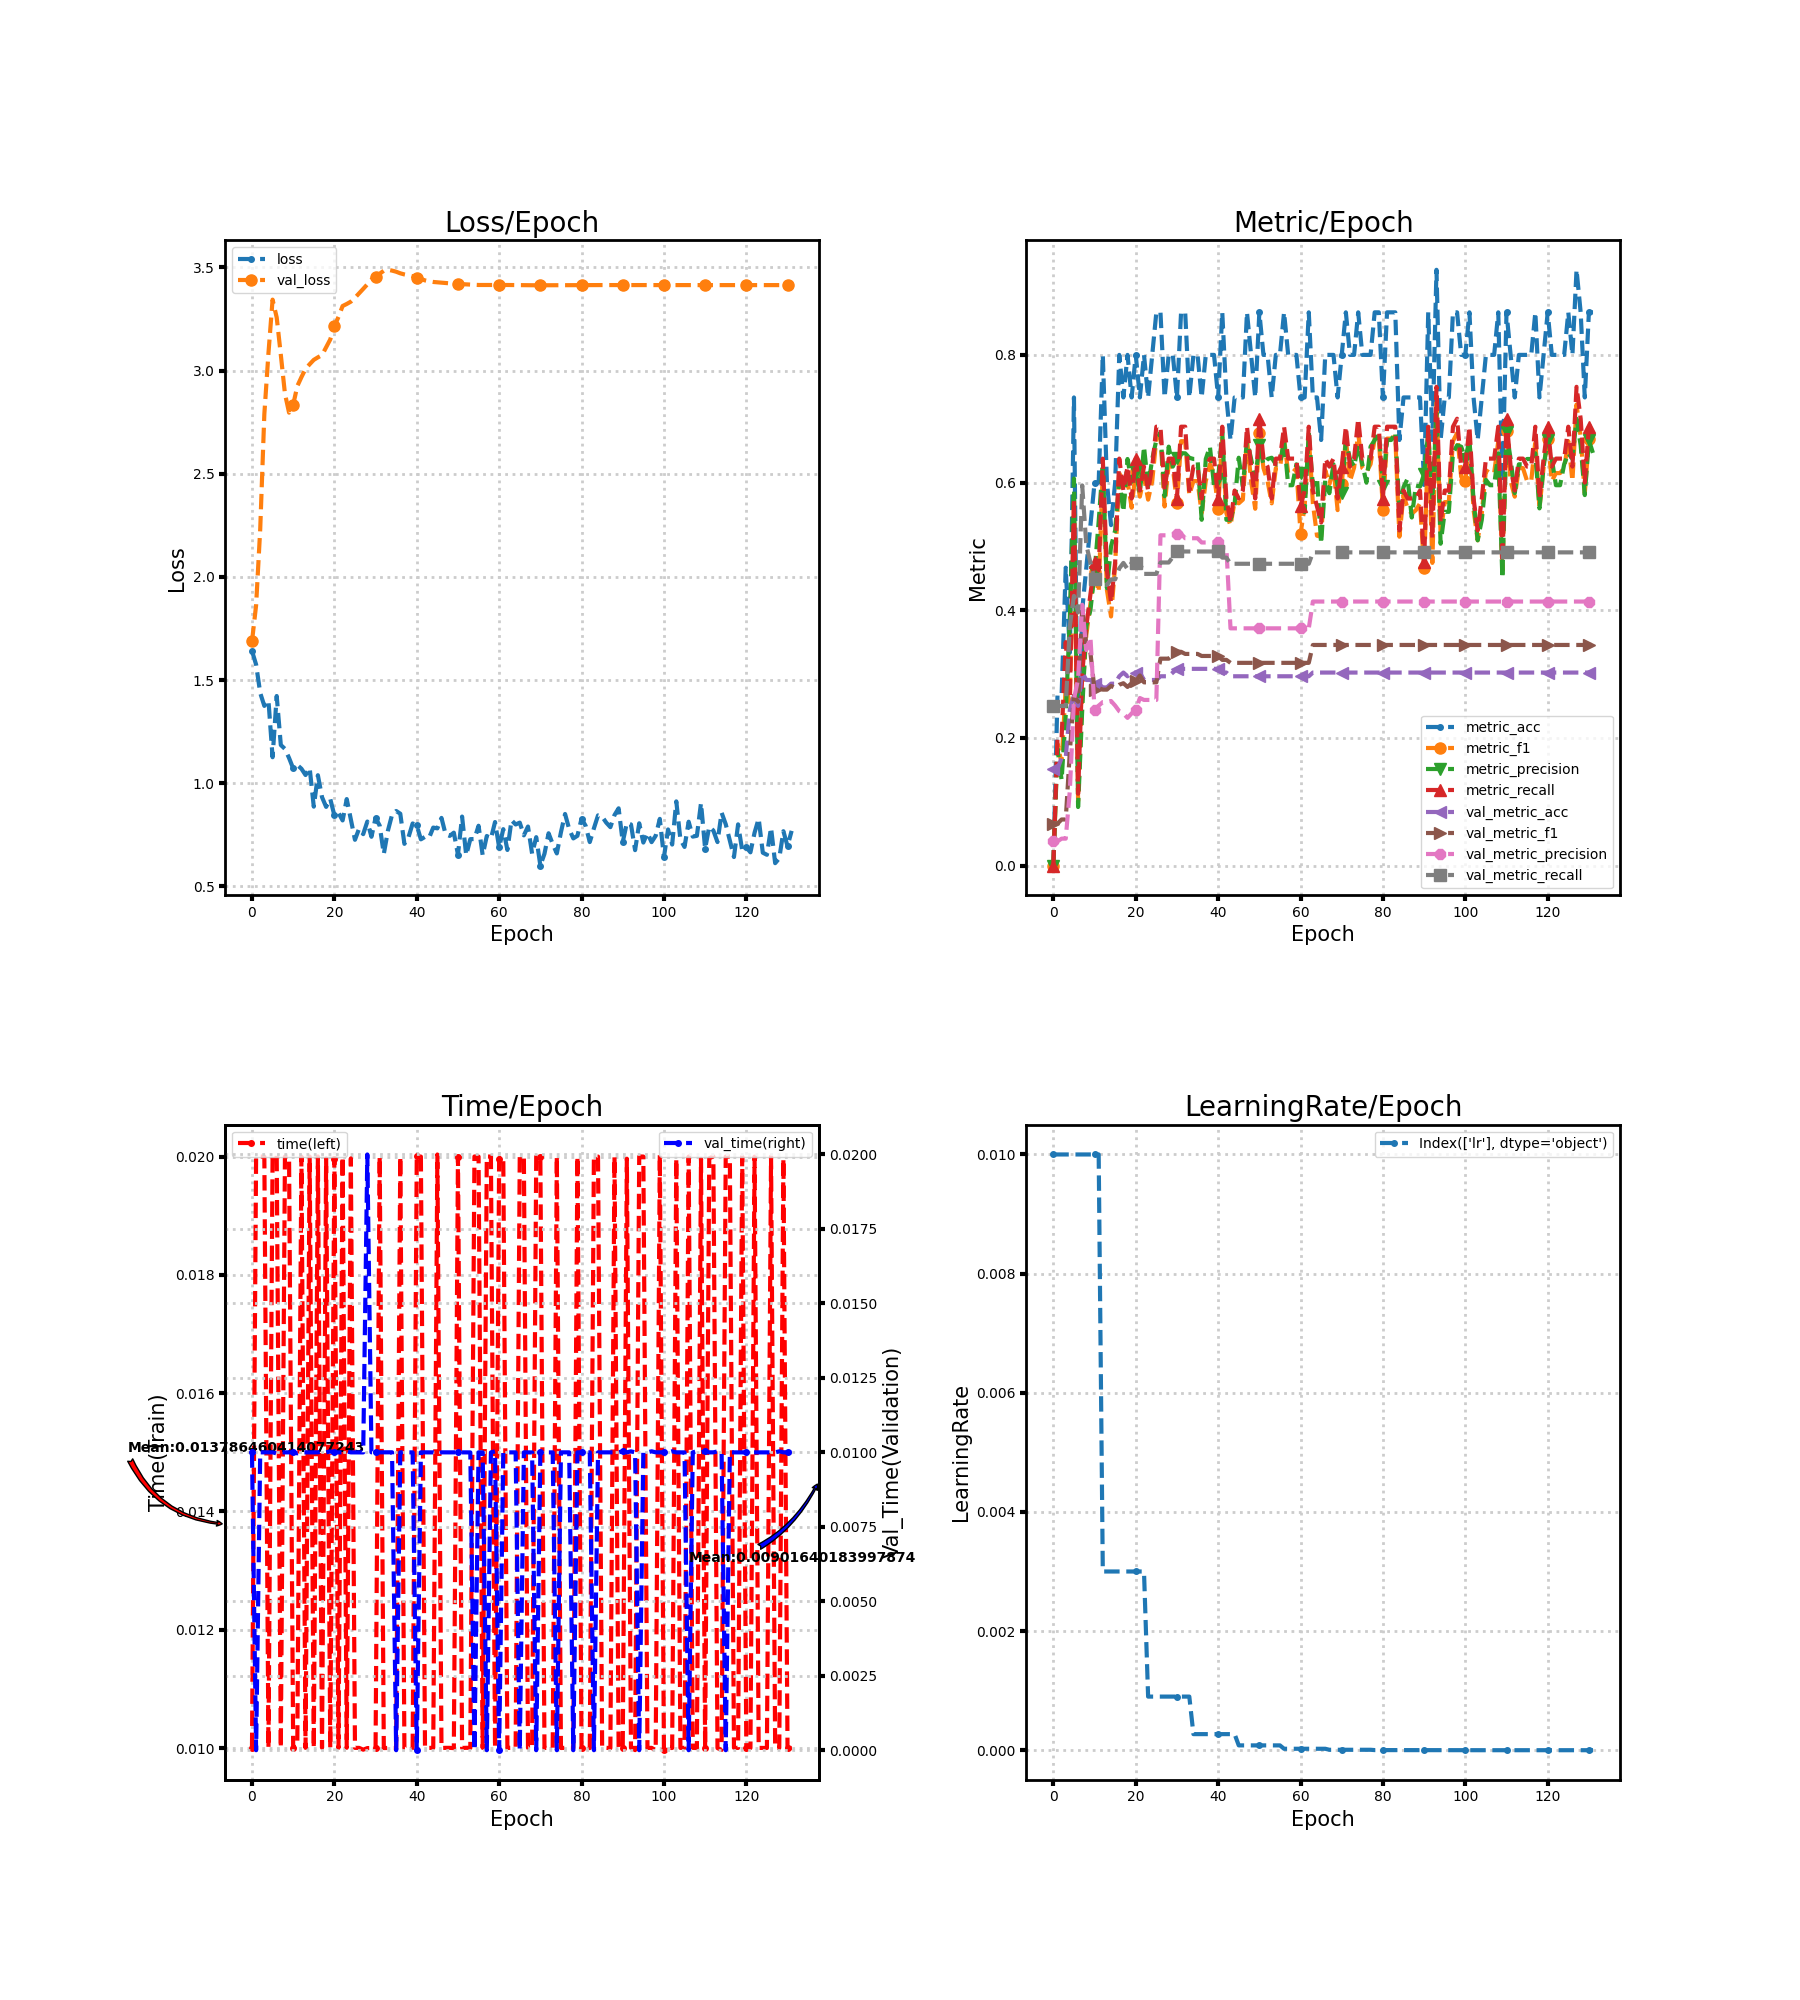

Data behind this chart, as committed beside it:
loss, metric_acc, metric_f1, metric_precision, metric_recall, time, lr, val_loss, val_metric_acc, val_metric_f1, val_metric_precision, val_metric_recall, val_time
1.641, 0.0, 0.0, 0.0, 0.0, 0.01, 0.01, 1.687, 0.1512, 0.06566, 0.03779, 0.25, 0.009999
1.575, 0.2667, 0.1909, 0.1833, 0.2, 0.02, 0.01, 1.862, 0.1512, 0.06566, 0.03779, 0.25, 0.0
1.437, 0.2667, 0.1603, 0.1339, 0.2, 0.02, 0.01, 2.232, 0.1686, 0.07214, 0.04215, 0.25, 0.009999
1.375, 0.4667, 0.2792, 0.2361, 0.35, 0.02, 0.01, 2.789, 0.1686, 0.07214, 0.04215, 0.25, 0.01
1.401, 0.3333, 0.2556, 0.3875, 0.2625, 0.01, 0.01, 3.084, 0.2442, 0.1783, 0.1175, 0.375, 0.009999
1.126, 0.7333, 0.559, 0.6062, 0.575, 0.02, 0.01, 3.344, 0.2674, 0.2666, 0.261, 0.4224, 0.01
1.423, 0.1333, 0.101, 0.09167, 0.1125, 0.02004, 0.01, 3.257, 0.25, 0.2566, 0.2919, 0.3966, 0.009964
1.185, 0.4, 0.2654, 0.2437, 0.3, 0.01, 0.01, 3.076, 0.3023, 0.4051, 0.4085, 0.5955, 0.009999
1.166, 0.4667, 0.3614, 0.375, 0.375, 0.02, 0.01, 2.888, 0.2907, 0.3463, 0.3377, 0.5021, 0.009999
1.122, 0.5333, 0.4111, 0.4, 0.425, 0.02, 0.01, 2.796, 0.2907, 0.3333, 0.3576, 0.4744, 0.01
1.071, 0.6, 0.4595, 0.4595, 0.475, 0.01, 0.01, 2.834, 0.2849, 0.2752, 0.2437, 0.4483, 0.009999
1.088, 0.6, 0.4286, 0.5389, 0.4625, 0.01003, 0.01, 2.924, 0.2849, 0.2782, 0.2505, 0.4483, 0.009968
1.07, 0.8, 0.6226, 0.6286, 0.6375, 0.02, 0.003, 2.968, 0.2791, 0.2756, 0.2561, 0.4397, 0.009998
1.04, 0.6, 0.4318, 0.4345, 0.4625, 0.01, 0.003, 3.008, 0.2791, 0.2756, 0.2561, 0.4397, 0.009998
1.074, 0.5333, 0.3902, 0.5, 0.4125, 0.02, 0.003, 3.031, 0.2849, 0.2814, 0.2578, 0.4483, 0.009999
0.8865, 0.6, 0.4705, 0.525, 0.475, 0.01, 0.003, 3.052, 0.2849, 0.2782, 0.2505, 0.4483, 0.01
1.039, 0.8, 0.6193, 0.6042, 0.6375, 0.02, 0.003, 3.064, 0.2965, 0.2832, 0.2417, 0.4655, 0.009999
0.9325, 0.7333, 0.5693, 0.5542, 0.5875, 0.01, 0.003, 3.075, 0.3023, 0.2856, 0.2383, 0.4741, 0.01003
0.8853, 0.8, 0.6023, 0.6369, 0.625, 0.01997, 0.003, 3.112, 0.2965, 0.2798, 0.2313, 0.4645, 0.009998
0.9243, 0.7333, 0.5606, 0.6012, 0.575, 0.01, 0.003, 3.151, 0.3023, 0.2856, 0.2383, 0.4741, 0.01003
0.8443, 0.8, 0.6181, 0.6161, 0.6375, 0.01997, 0.003, 3.214, 0.3023, 0.2885, 0.2437, 0.4741, 0.009999
0.8562, 0.7333, 0.5779, 0.5833, 0.5875, 0.01, 0.003, 3.26, 0.3023, 0.2977, 0.2624, 0.4741, 0.009998
0.8196, 0.8, 0.609, 0.6562, 0.625, 0.02, 0.003, 3.313, 0.2907, 0.287, 0.2594, 0.4569, 0.009999
0.9231, 0.7333, 0.5733, 0.5938, 0.5875, 0.01, 0.0009, 3.323, 0.2907, 0.287, 0.2594, 0.4569, 0.01003
0.8232, 0.8, 0.6023, 0.6369, 0.625, 0.01997, 0.0009, 3.334, 0.2907, 0.287, 0.2594, 0.4569, 0.009999
0.7257, 0.8667, 0.6688, 0.6667, 0.6875, 0.01, 0.0009, 3.353, 0.2907, 0.287, 0.2594, 0.4569, 0.009997
0.78, 0.8667, 0.6726, 0.6786, 0.6875, 0.01, 0.0009, 3.374, 0.2965, 0.3241, 0.5174, 0.4748, 0.009998
0.7533, 0.7333, 0.5625, 0.5786, 0.5875, 0.009972, 0.0009, 3.396, 0.2965, 0.3241, 0.5174, 0.4748, 0.009997
0.8143, 0.8, 0.6288, 0.6562, 0.6375, 0.009999, 0.0009, 3.418, 0.2965, 0.3241, 0.5174, 0.4748, 0.02
0.7404, 0.8, 0.6234, 0.625, 0.6375, 0.01, 0.0009, 3.441, 0.3023, 0.3296, 0.5187, 0.4834, 0.01
0.8319, 0.7333, 0.5675, 0.6389, 0.575, 0.01, 0.0009, 3.455, 0.3081, 0.3349, 0.5199, 0.492, 0.009999
0.7945, 0.8667, 0.6648, 0.6458, 0.6875, 0.02, 0.0009, 3.469, 0.3081, 0.3349, 0.5199, 0.492, 0.01
0.657, 0.8667, 0.6648, 0.6458, 0.6875, 0.01, 0.0009, 3.484, 0.3081, 0.3315, 0.5128, 0.492, 0.01
0.7702, 0.7333, 0.5804, 0.6389, 0.5875, 0.01, 0.0009, 3.488, 0.3081, 0.3315, 0.5128, 0.492, 0.009999
0.8469, 0.8, 0.6023, 0.6369, 0.625, 0.01, 0.00027, 3.484, 0.3081, 0.3315, 0.5128, 0.492, 0.01
0.8655, 0.8, 0.6023, 0.6369, 0.625, 0.009999, 0.00027, 3.479, 0.3081, 0.3315, 0.5128, 0.492, 0.0
0.8522, 0.7333, 0.5519, 0.5417, 0.575, 0.02, 0.00027, 3.471, 0.3081, 0.3283, 0.5061, 0.492, 0.009999
0.7061, 0.8, 0.6023, 0.6369, 0.625, 0.01, 0.00027, 3.466, 0.3081, 0.3283, 0.5061, 0.492, 0.01
0.7386, 0.8, 0.6288, 0.6562, 0.6375, 0.01, 0.00027, 3.462, 0.3081, 0.3283, 0.5061, 0.492, 0.009998
0.805, 0.8, 0.6148, 0.5958, 0.6375, 0.01, 0.00027, 3.457, 0.3081, 0.3283, 0.5061, 0.492, 0.009998
0.7955, 0.7333, 0.559, 0.6062, 0.575, 0.02, 0.00027, 3.451, 0.3081, 0.3283, 0.5061, 0.492, 0.0
0.728, 0.8667, 0.6726, 0.6786, 0.6875, 0.02, 0.00027, 3.444, 0.3023, 0.3222, 0.4981, 0.4824, 0.01
0.74, 0.7333, 0.5519, 0.5417, 0.575, 0.01, 0.00027, 3.437, 0.3023, 0.3222, 0.4981, 0.4824, 0.009999
0.7358, 0.6667, 0.5325, 0.5417, 0.5375, 0.01, 0.00027, 3.433, 0.2965, 0.3175, 0.3716, 0.4728, 0.009997
0.7849, 0.7333, 0.5707, 0.5667, 0.5875, 0.01, 0.00027, 3.429, 0.2965, 0.3175, 0.3716, 0.4728, 0.009998
0.7813, 0.7333, 0.5675, 0.6389, 0.575, 0.02004, 8.1e-05, 3.428, 0.2965, 0.3175, 0.3716, 0.4728, 0.009964
0.8319, 0.7333, 0.5733, 0.5938, 0.5875, 0.01, 8.1e-05, 3.426, 0.2965, 0.3175, 0.3716, 0.4728, 0.009999
0.7525, 0.8667, 0.6688, 0.6667, 0.6875, 0.01, 8.1e-05, 3.424, 0.2965, 0.3175, 0.3716, 0.4728, 0.009997
0.7448, 0.8, 0.6023, 0.6369, 0.625, 0.01, 8.1e-05, 3.423, 0.2965, 0.3175, 0.3716, 0.4728, 0.009999
0.7603, 0.7333, 0.559, 0.6062, 0.575, 0.009999, 8.1e-05, 3.421, 0.2965, 0.3175, 0.3716, 0.4728, 0.01
0.6538, 0.8667, 0.6773, 0.6583, 0.7, 0.02, 8.1e-05, 3.42, 0.2965, 0.3175, 0.3716, 0.4728, 0.009999
0.8384, 0.8, 0.6226, 0.6286, 0.6375, 0.01, 8.1e-05, 3.418, 0.2965, 0.3175, 0.3716, 0.4728, 0.009998
0.6513, 0.8, 0.6023, 0.6369, 0.625, 0.01, 8.1e-05, 3.418, 0.2965, 0.3175, 0.3716, 0.4728, 0.009997
0.7289, 0.7333, 0.5675, 0.6389, 0.575, 0.01, 8.1e-05, 3.417, 0.2965, 0.3175, 0.3716, 0.4728, 0.009997
0.7296, 0.8, 0.6226, 0.6286, 0.6375, 0.02, 8.1e-05, 3.416, 0.2965, 0.3175, 0.3716, 0.4728, 0.0
0.794, 0.8, 0.6226, 0.6286, 0.6375, 0.02, 8.1e-05, 3.415, 0.2965, 0.3175, 0.3716, 0.4728, 0.01
0.6509, 0.8667, 0.6688, 0.6667, 0.6875, 0.01, 2.43e-05, 3.415, 0.2965, 0.3175, 0.3716, 0.4728, 0.009997
0.7444, 0.8, 0.6148, 0.5958, 0.6375, 0.02, 2.43e-05, 3.415, 0.2965, 0.3175, 0.3716, 0.4728, 0.0
0.7311, 0.8, 0.6148, 0.5958, 0.6375, 0.02, 2.43e-05, 3.415, 0.2965, 0.3175, 0.3716, 0.4728, 0.009998
0.8119, 0.8, 0.6226, 0.6286, 0.6375, 0.01, 2.43e-05, 3.415, 0.2965, 0.3175, 0.3716, 0.4728, 0.01003
... 72 more rows
